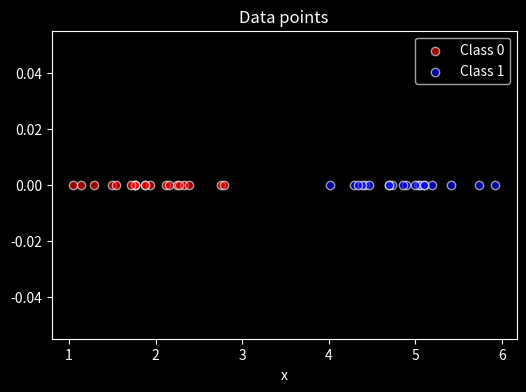
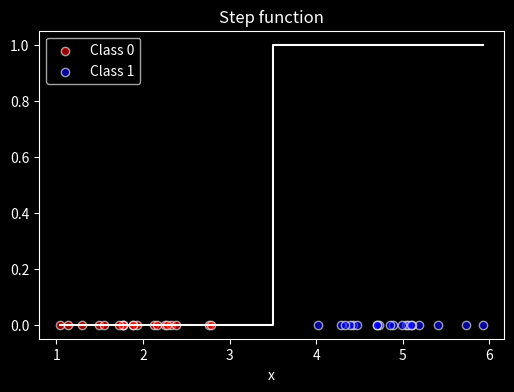
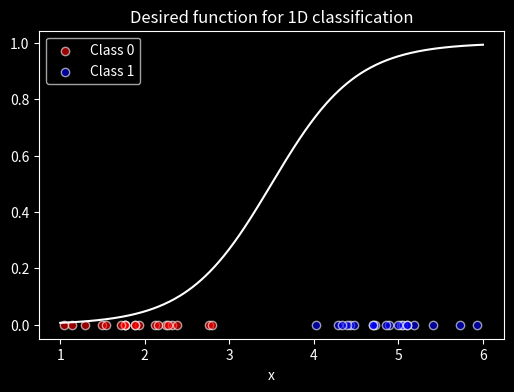
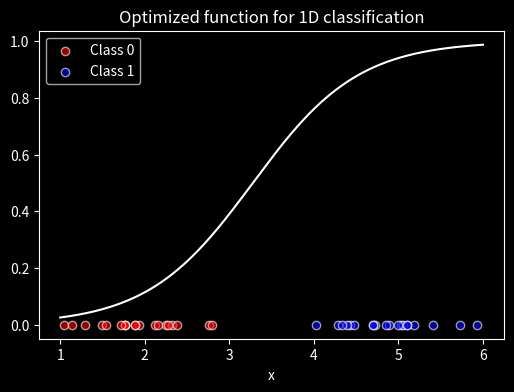

Generate these figures, in order, with matplotlib:
import numpy as np
import matplotlib.pyplot as plt

np.set_printoptions(formatter={'float': '{: 0.4f}'.format})
plt.style.use('dark_background')

np.random.seed(42)

# Generate data for class 0 (centered around 2)
mean_class0 = 2
std_class0 = 0.5
num_points = 20
class0_data = np.random.normal(mean_class0, std_class0, num_points)  # shape (20,)

# Generate data for class 1 (centered around 5)
mean_class1 = 5
std_class1 = 0.5
class1_data = np.random.normal(mean_class1, std_class1, num_points)  # shape (20,)

# Combine data
x = np.concatenate([class0_data, class1_data])  # shape (40,)
y = np.array([0] * num_points + [1] * num_points)  # shape (40,)

plt.figure(figsize=(6, 4))
plt.scatter(class0_data, np.zeros(num_points), color='red', label='Class 0', alpha=0.6, edgecolors='w')
plt.scatter(class1_data, np.zeros(num_points), color='blue', label='Class 1', alpha=0.6, edgecolors='w')
plt.xlabel('x')
plt.title('Data points')
plt.legend()
plt.show()

plt.figure(figsize=(6, 4))
plt.scatter(class0_data, np.zeros(num_points), color='red', label='Class 0', alpha=0.6, edgecolors='w')
plt.scatter(class1_data, np.zeros(num_points), color='blue', label='Class 1', alpha=0.6, edgecolors='w')

# Plot step function
plt.plot([min(x), 3.5, 3.5, max(x)], [0, 0, 1, 1], color='w')

plt.xlabel('x')
plt.title('Step function')
plt.legend()
plt.show()

x_values = np.linspace(1, 6, 400)
sigmoid_fn = 1 / (1 + np.exp(-2 * (x_values - 3.5)))

plt.figure(figsize=(6, 4))
plt.scatter(class0_data, np.zeros(num_points), color='red', label='Class 0', alpha=0.6, edgecolors='w')
plt.scatter(class1_data, np.zeros(num_points), color='blue', label='Class 1', alpha=0.6, edgecolors='w')

# Plot sigmoid
plt.plot(x_values, sigmoid_fn, color='w')

plt.xlabel('x')
plt.title('Desired function for 1D classification')
plt.legend()
plt.show()

# Initial guess
a = 0
b = 0
learning_rate = 0.05
num_iterations = 10000

# Sigmoid function
def sigmoid(z):
    return 1 / (1 + np.exp(-z))

# Store loss values
loss_values = []

# Training loop
for i in range(num_iterations):
    # Forward pass
    y_pred = a * x + b  # shape (40,)
    h_pred = sigmoid(y_pred)  # shape (40,)

    # Compute squared loss
    loss = np.mean((y - h_pred) ** 2)  # scalar

    loss_values.append(loss)

    # Compute gradients
    da = np.mean((h_pred - y) * h_pred * (1-h_pred) * x)  # scalar
    db = np.mean((h_pred - y) * h_pred * (1-h_pred) * 1)

    # Update parameters
    a -= learning_rate * da
    b -= learning_rate * db

    # Print loss
    if i % 1000 == 0:
        print(f'Iteration {i}: Loss = {loss}')

decision_boundary_x = np.linspace(1, 6, 400)
decision_boundary_y = sigmoid((a * x_values + b))

# Plot data
plt.figure(figsize=(6, 4))
plt.scatter(class0_data, np.zeros(num_points), color='red', label='Class 0', alpha=0.6, edgecolors='w')
plt.scatter(class1_data, np.zeros(num_points), color='blue', label='Class 1', alpha=0.6, edgecolors='w')

plt.plot(decision_boundary_x, decision_boundary_y, color='w')

plt.xlabel('x')
plt.title('Optimized function for 1D classification')
plt.legend()
plt.show()
